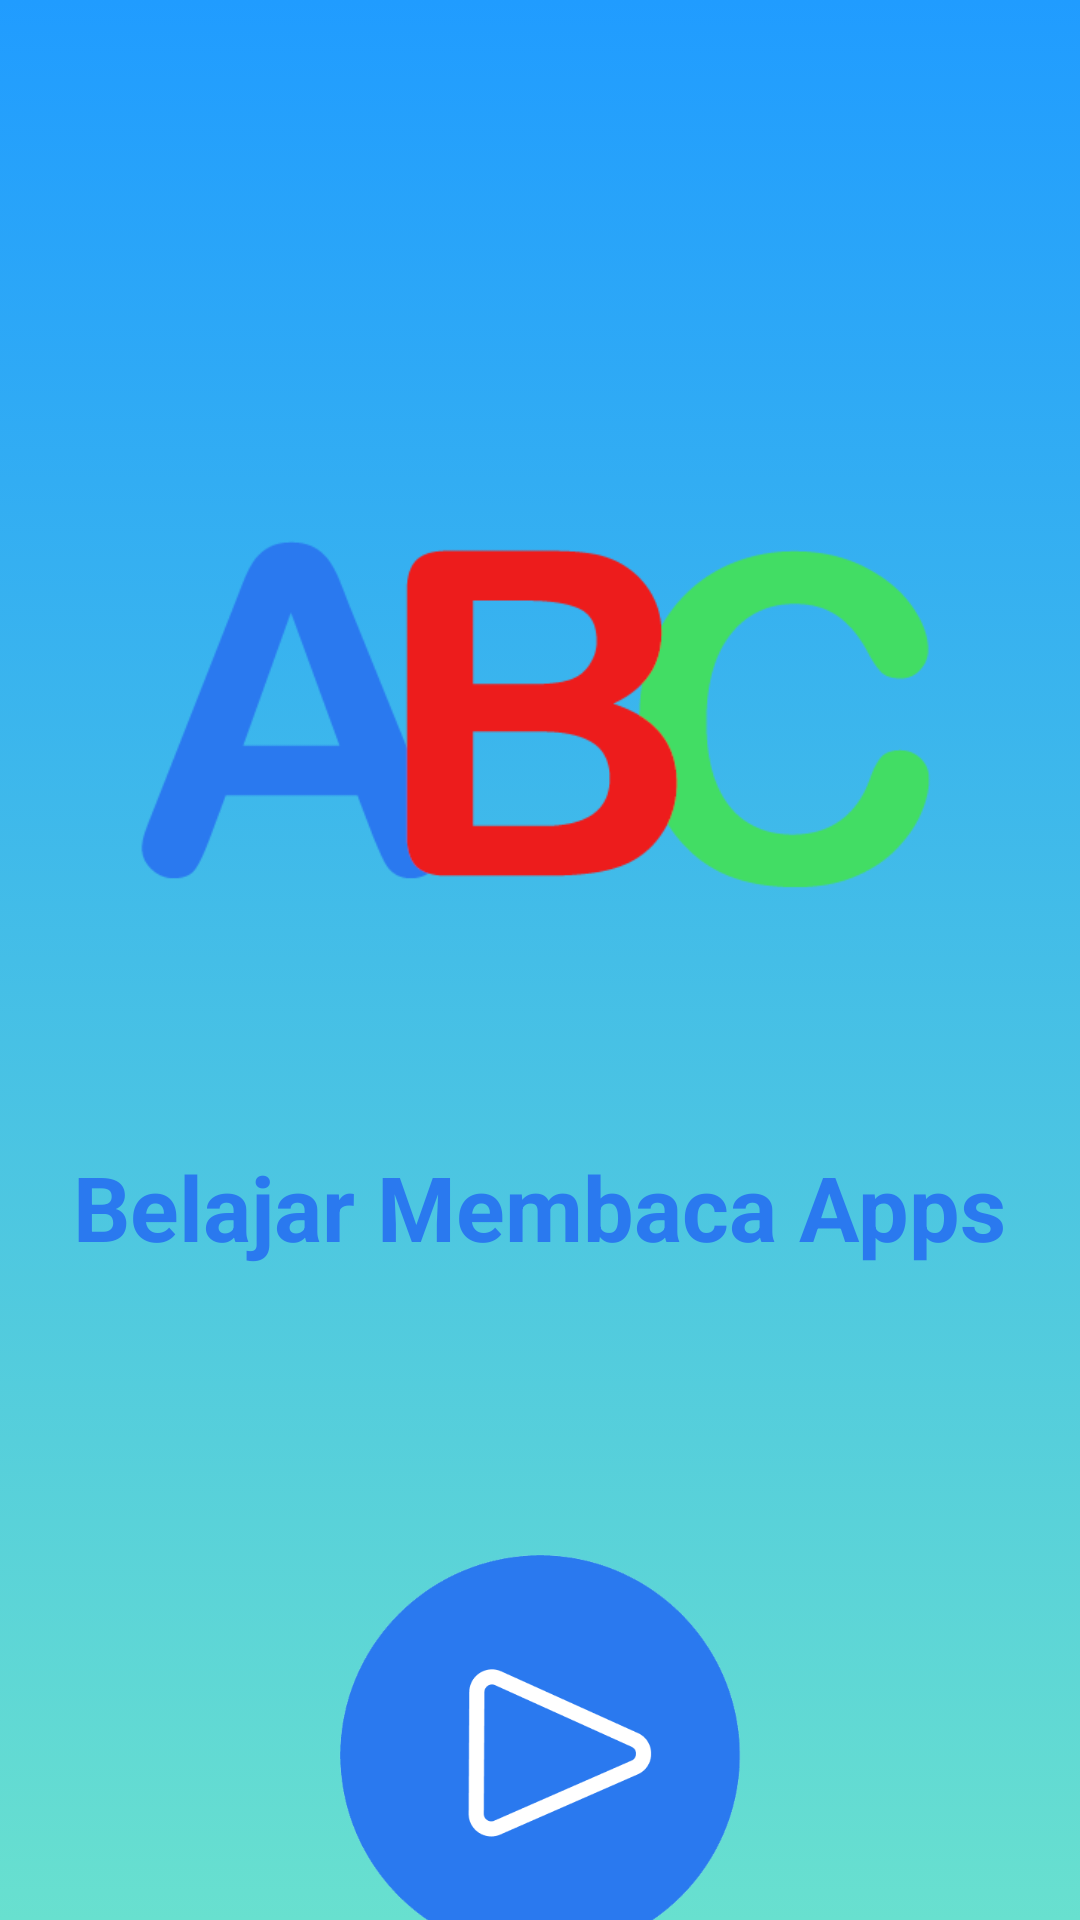

The Android layout XML behind this screen, and the referenced resources:
<!-- AndroidManifest.xml: application theme Theme.UTS_PBP -->
<!-- res/layout/blue_page.xml -->
<?xml version="1.0" encoding="utf-8"?>
<LinearLayout xmlns:android="http://schemas.android.com/apk/res/android"
    android:layout_width="match_parent"
    android:layout_height="match_parent"
    xmlns:app="http://schemas.android.com/apk/res-auto"
    android:orientation="vertical"
    android:background="@drawable/back_blue">

    <ImageView
        android:layout_width="291dp"
        android:layout_height="282dp"
        android:layout_gravity="center_horizontal"
        android:layout_marginTop="100dp"
        android:src="@drawable/logo" />

    <TextView
        android:layout_width="wrap_content"
        android:layout_height="wrap_content"
        android:text="@string/belajar_membaca_apps"
        android:textSize="30sp"
        android:textColor="@color/theme_blue"
        android:textStyle="bold"
        android:layout_gravity="center_horizontal"/>

    <ImageView
        android:id="@+id/button_blue"
        android:layout_width="159dp"
        android:layout_height="255dp"
        android:layout_marginTop="35dp"
        android:layout_gravity="center_horizontal"
        android:src="@drawable/button_blue" />

</LinearLayout>
<!-- resources referenced by this layout -->
<resources>
  <color name="theme_blue">#2A79EF</color>
  <!-- drawable back_blue (drawable) -->
  <?xml version="1.0" encoding="utf-8"?>
  <selector xmlns:android="http://schemas.android.com/apk/res/android">
      <item>
          <shape>
              <gradient android:angle="90"
                  android:startColor="#68e0cf"
                  android:endColor="#209cff"
                  android:type="linear"/>
          </shape>
      </item>
  </selector>
  <!-- drawable button_blue: png bitmap (drawable-v24, 15394 bytes) -->
  <!-- drawable logo: png bitmap (drawable-v24, 11983 bytes) -->
  <string name="belajar_membaca_apps">Belajar Membaca Apps</string>
  <style name="Theme.UTS_PBP" parent="Theme.MaterialComponents.DayNight.DarkActionBar">
          
          <item name="colorPrimary">@color/purple_500</item>
          <item name="colorPrimaryVariant">@color/purple_700</item>
          <item name="colorOnPrimary">@color/white</item>
          
          <item name="colorSecondary">@color/teal_200</item>
          <item name="colorSecondaryVariant">@color/teal_700</item>
          <item name="colorOnSecondary">@color/black</item>
          
          <item name="android:statusBarColor" tools:targetApi="l">?attr/colorPrimaryVariant</item>
          
      </style>
  <color name="purple_500">#FF6200EE</color>
  <color name="purple_700">#FF3700B3</color>
  <color name="white">#FFFFFFFF</color>
  <color name="teal_200">#FF03DAC5</color>
  <color name="teal_700">#FF018786</color>
  <color name="black">#FF000000</color>
</resources>
